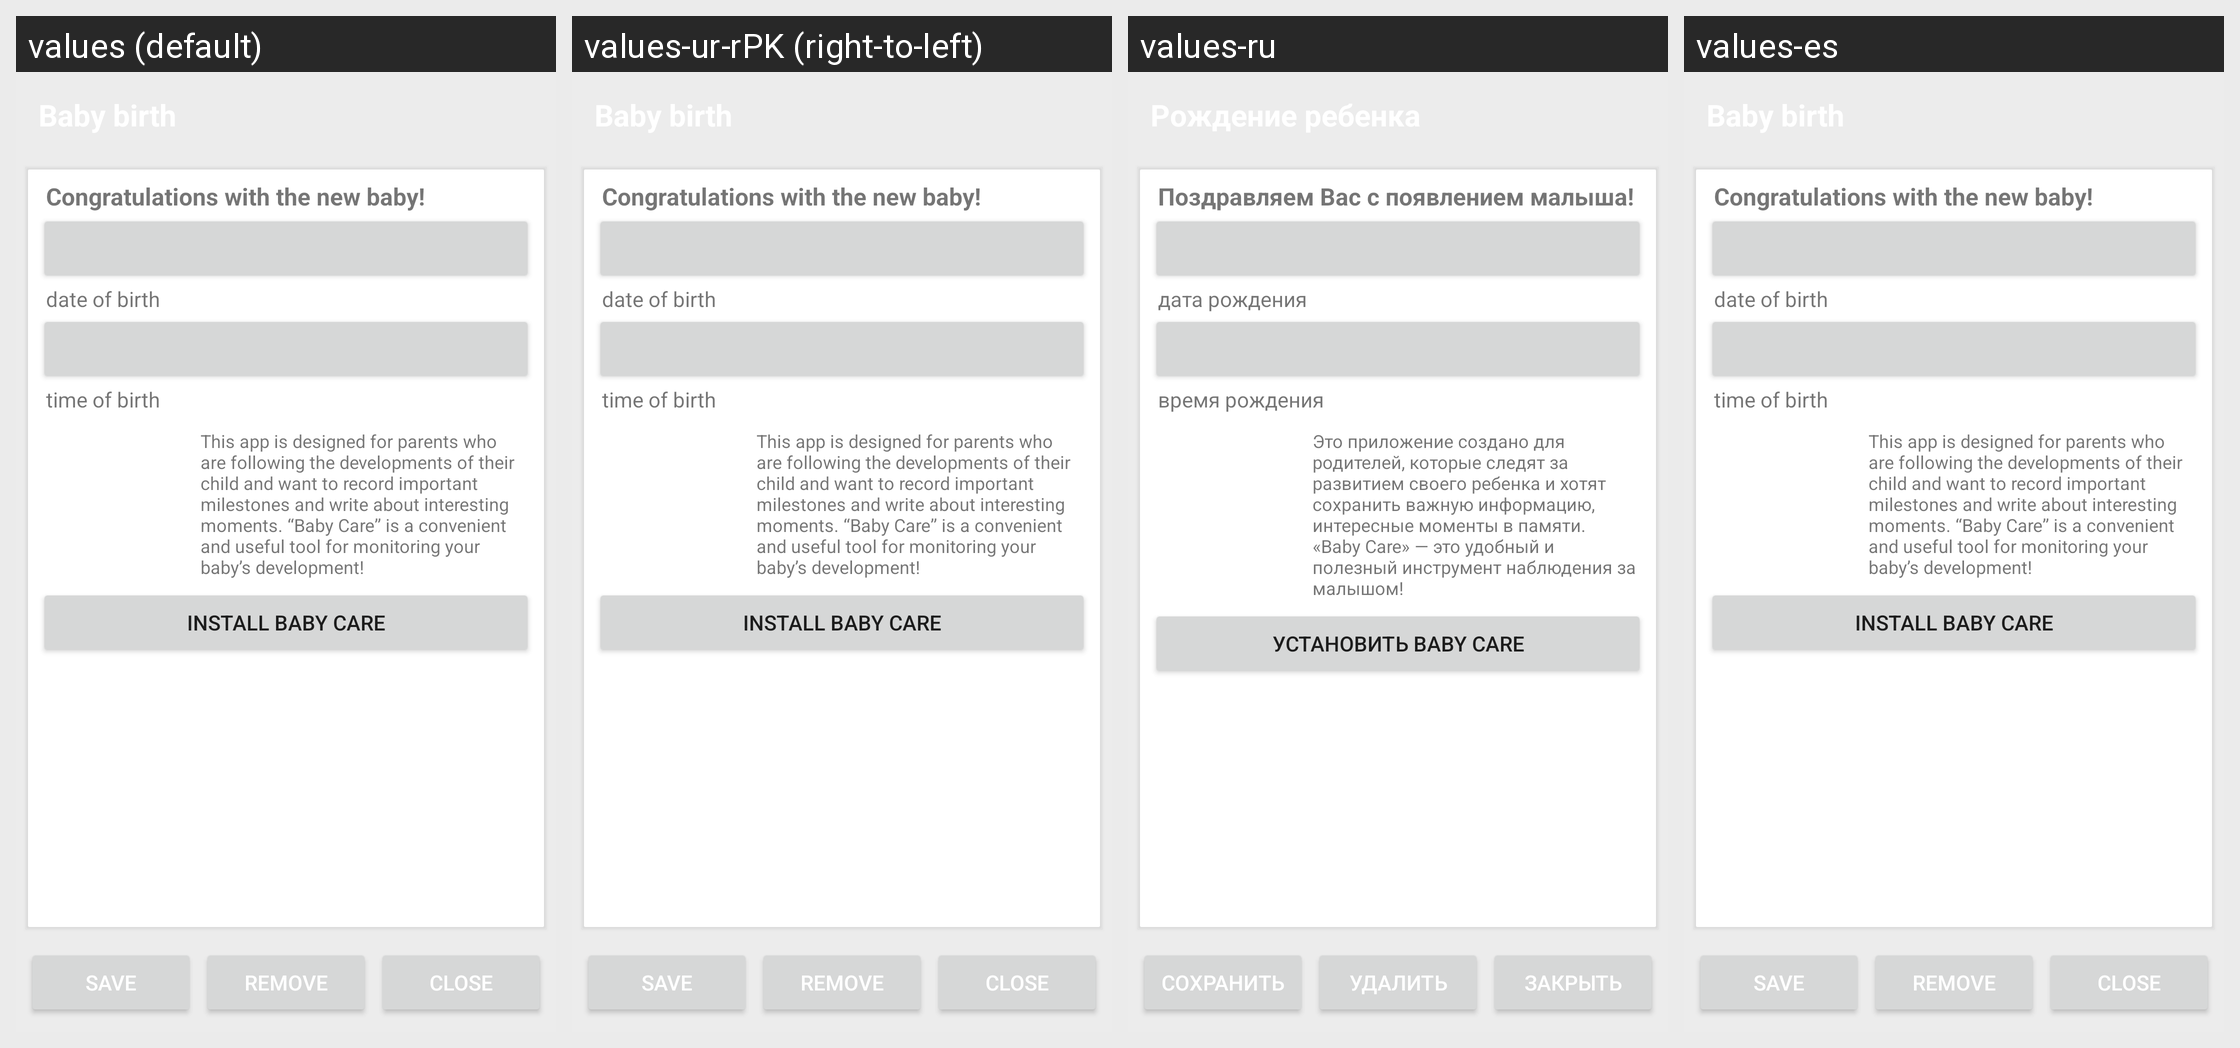

The Android screen above is rendered under several locales of the same app. Produce the string resources it draws, with the default and per-locale values.
Android screen res/layout/babybirth.xml rendered under 4 locales, left to right: values (default), values-ur-rPK (right-to-left), values-ru, values-es. Device: Nexus 5 (rendered at 1080×1920; each locale shown at half size, 540×960, under a caption strip naming it); theme Theme.MaterialComponents.DayNight.NoActionBar.
Other locales in the repository, not shown: values-af, values-am, values-ar, values-bg, values-bn-rBD, values-ca, values-cs, values-da, values-de, values-el, values-en-rIN, values-es-rUS, values-et-rEE, values-eu-rES, values-fa, values-fi, values-fr, values-fr-rCA, values-gl-rES, values-hi, values-hr, values-hu, values-hy-rAM, values-in, values-is-rIS, values-it, values-iw, values-ja, values-ka-rGE, values-kk-rKZ, values-km-rKH, values-kn-rIN, values-ko, values-ky-rKG, values-lo-rLA, values-lt, values-lv, values-mk-rMK, values-ml-rIN, values-mn-rMN, values-mr-rIN, values-ms-rMY, values-my-rMM, values-nb, values-ne-rNP, values-nl, values-pl, values-pt-rBR, values-pt-rPT, values-ro, values-si-rLK, values-sk, values-sl, values-sr, values-sv, values-sw, values-ta-rIN, values-te-rIN, values-th, values-tl, values-tr, values-uk, values-uz-rUZ, values-vi, values-zh-rCN, values-zh-rHK, values-zh-rTW, values-zu.
Strings drawn on this screen, with the default value and each locale's value (text and hints the layout hard-codes, and strings that could not be matched under every locale, appear in the picture but are not listed):

welcome
  values: Congratulations with the new baby!
  values-ur-rPK: Congratulations with the new baby!  [not translated; the default value is used]
  values-ru: Поздравляем Вас с появлением малыша!
  values-es: Congratulations with the new baby!  [not translated; the default value is used]

datar
  values: date of birth
  values-ur-rPK: date of birth  [not translated; the default value is used]
  values-ru: дата рождения
  values-es: date of birth  [not translated; the default value is used]

timeb
  values: time of birth
  values-ur-rPK: time of birth  [not translated; the default value is used]
  values-ru: время рождения
  values-es: time of birth  [not translated; the default value is used]

welcome2
  values: This app is designed for parents who are following the developments of their child and want to record important milestones and write about interesting moments. “Baby Care” is a convenient and useful tool for monitoring your baby’s development!
  values-ur-rPK: This app is designed for parents who are following the developments of their child and want to record important milestones and write about interesting moments. “Baby Care” is a convenient and useful tool for monitoring your baby’s development!  [not translated; the default value is used]
  values-ru: Это приложение создано для родителей, которые следят за развитием своего ребенка и хотят сохранить важную информацию, интересные моменты в памяти. «Baby Care» — это удобный и полезный инструмент наблюдения за малышом!
  values-es: This app is designed for parents who are following the developments of their child and want to record important milestones and write about interesting moments. “Baby Care” is a convenient and useful tool for monitoring your baby’s development!  [not translated; the default value is used]

install
  values: Install Baby Care
  values-ur-rPK: Install Baby Care  [not translated; the default value is used]
  values-ru: Установить Baby Care
  values-es: Install Baby Care  [not translated; the default value is used]

btn_save
  values: Save
  values-ur-rPK: Save  [not translated; the default value is used]
  values-ru: Сохранить
  values-es: Save  [not translated; the default value is used]

btn_remove
  values: Remove
  values-ur-rPK: Remove  [not translated; the default value is used]
  values-ru: Удалить
  values-es: Remove  [not translated; the default value is used]

btn_close
  values: Close
  values-ur-rPK: Close  [not translated; the default value is used]
  values-ru: Закрыть
  values-es: Close  [not translated; the default value is used]
